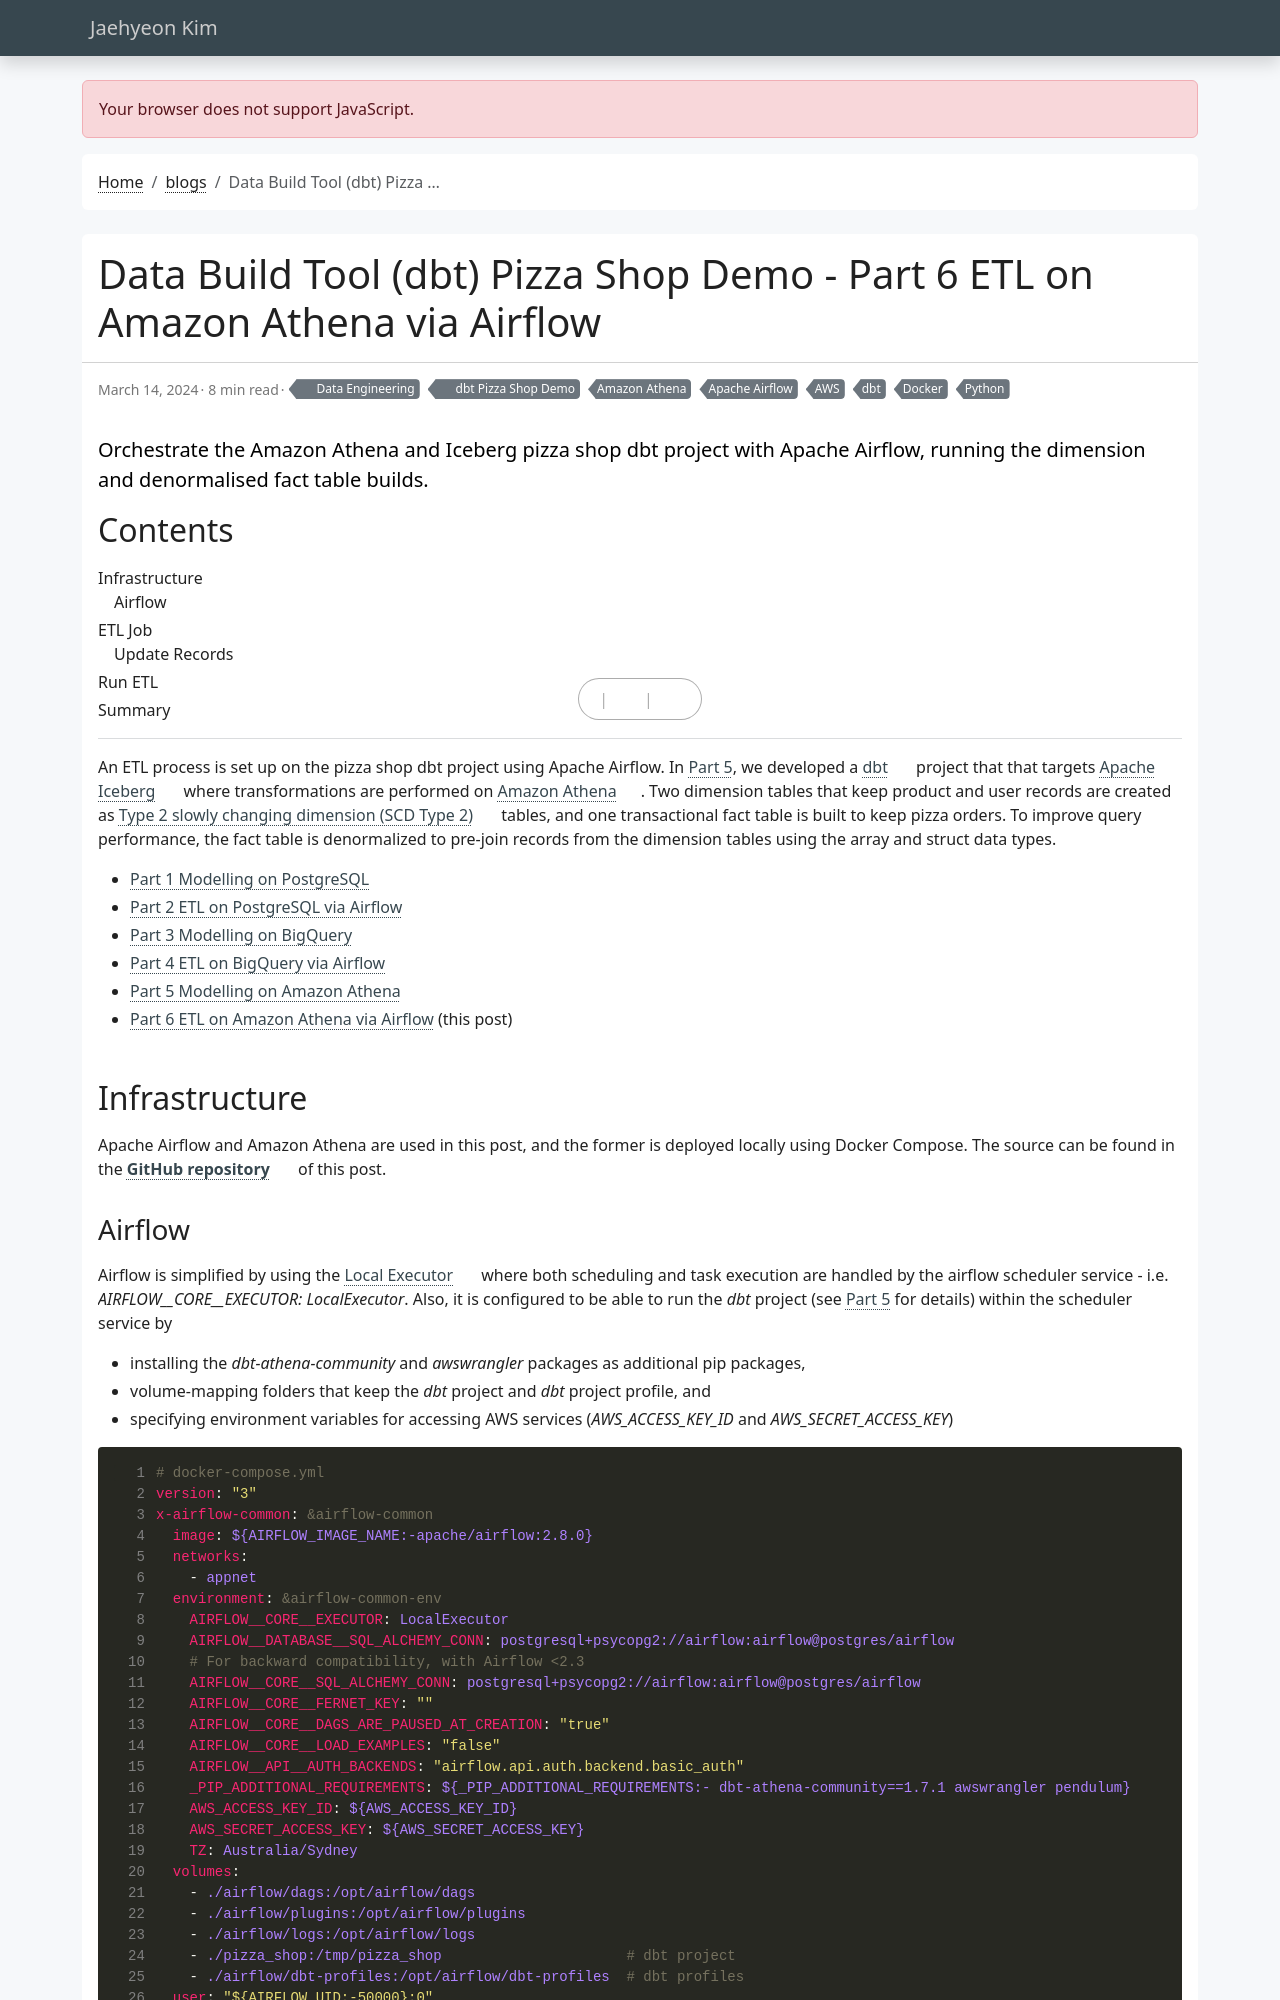

repository: jaehyeon-kim/jaehyeon-kim.github.io · page: blog/2024-03-14-dbt-pizza-shop-6/index.html · generator: jekyll

---
title: Data Build Tool (dbt) Pizza Shop Demo - Part 6 ETL on Amazon Athena via Airflow
date: 2024-03-14
draft: false
featured: false
comment: true
toc: true
series:
  - dbt Pizza Shop Demo
categories:
  - Data Engineering
tags: 
  - AWS
  - Amazon Athena
  - Apache Airflow
  - Docker
  - Python
  - dbt
description: Orchestrate the Amazon Athena and Iceberg pizza shop dbt project with Apache Airflow, running the dimension and denormalised fact table builds.
---

An ETL process is set up on the pizza shop dbt project using Apache Airflow. In [Part 5](/blog/2024-03-07-dbt-pizza-shop-5/), we developed a [dbt](https://docs.getdbt.com/docs/introduction) project that that targets [Apache Iceberg](https://iceberg.apache.org/) where transformations are performed on [Amazon Athena](https://aws.amazon.com/athena/). Two dimension tables that keep product and user records are created as [Type 2 slowly changing dimension (SCD Type 2)](https://en.wikipedia.org/wiki/Slowly_changing_dimension) tables, and one transactional fact table is built to keep pizza orders. To improve query performance, the fact table is denormalized to pre-join records from the dimension tables using the array and struct data types.

* [Part 1 Modelling on PostgreSQL](/blog/2024-01-18-dbt-pizza-shop-1/)
* [Part 2 ETL on PostgreSQL via Airflow](/blog/2024-01-25-dbt-pizza-shop-2/)
* [Part 3 Modelling on BigQuery](/blog/2024-02-08-dbt-pizza-shop-3/)
* [Part 4 ETL on BigQuery via Airflow](/blog/2024-02-22-dbt-pizza-shop-4/)
* [Part 5 Modelling on Amazon Athena](/blog/2024-03-07-dbt-pizza-shop-5/)
* [Part 6 ETL on Amazon Athena via Airflow](#) (this post)

## Infrastructure

Apache Airflow and Amazon Athena are used in this post, and the former is deployed locally using Docker Compose. The source can be found in the [**GitHub repository**](https://github.com/jaehyeon-kim/general-demos/tree/master/dbt-athena-demo) of this post.
